The GitHub repository KshitijKarnawat/ARIAC_2023 contains a labelled image folder "ARIAC_2023" with 4 categories: battery, pump, regulator, sensor. Examples follow, each with its label.

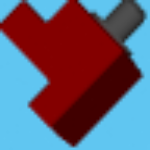
Label: sensor

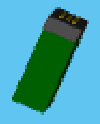
Label: battery

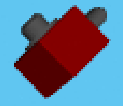
Label: regulator

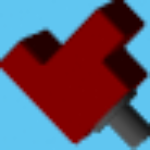
Label: sensor

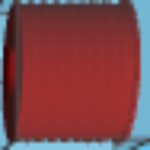
Label: pump

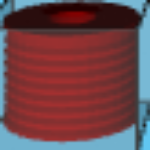
Label: pump
